Run: headless pygame with SDL's dummy video driver; simulated clock (each Clock.tick advances the game by its frame time, no real sleeping); random seed 0; keys injected as events and as key.get_pressed() state; no mouse input.
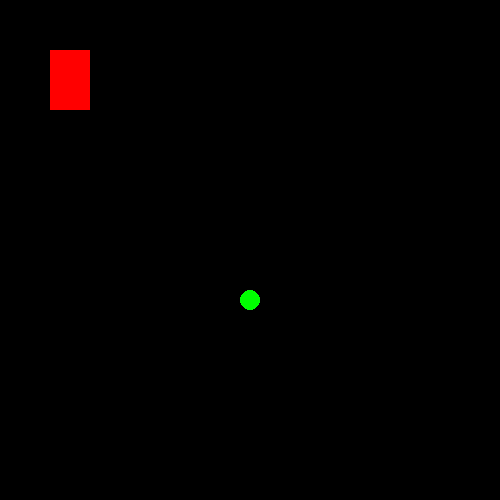
Frame 1 of 4 · flips 1–60 · no input
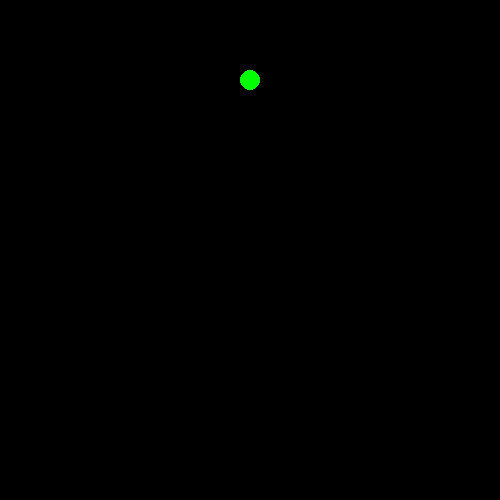
Frame 2 of 4 · flips 61–180 · tapped SPACE, RETURN · held RIGHT (→), D
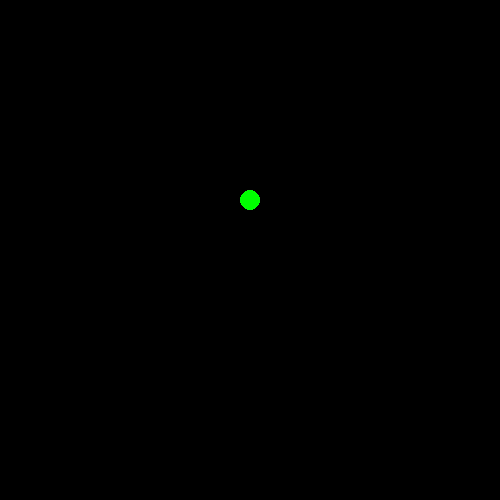
Frame 3 of 4 · flips 181–300 · held DOWN (↓), S
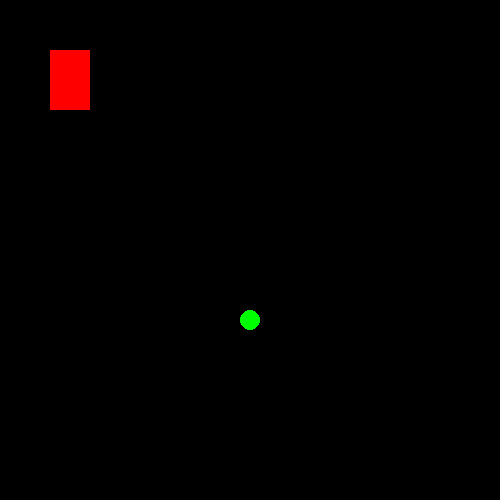
Frame 4 of 4 · flips 301–420 · held LEFT (←), A, UP (↑), W

The pygame program that drew these frames:

import random
import pygame   # https://www.pygame.org/

pygame.init()

win = pygame.display.set_mode((500, 500))   # setup window
pygame.display.set_caption("My First Game")

x = 50          # x-coordiante
y = 50          # y-coordinate
width = 40      # player-width
height = 60     # player-height

run = True
speed = 5

c_pos_x = 250
c_pos_y = 0


def check_events():
    global x, y, run, speed
    for event in pygame.event.get():
        if event.type == pygame.QUIT:
            run = False

    keys = pygame.key.get_pressed()     # https://www.pygame.org/docs/ref/key.html#pygame.key.get_pressed

    if keys[pygame.K_LEFT]:
        x -= speed

    if keys[pygame.K_RIGHT]:
        x += speed

    if keys[pygame.K_UP]:
        y -= speed

    if keys[pygame.K_DOWN]:
        y += speed


rand_pos = [random.randint(0, 500), random.randint(0, 500)]
c_speed_y = random.randint(2, 5)

while run:
    pygame.time.delay(10)   # delay of 10ms

    check_events()
    win.fill((0, 0, 0))  # Fills the screen with black
    pygame.draw.rect(win, (255, 0, 0), (x, y, width, height))   # https://www.pygame.org/docs/ref/draw.html
    c_pos_y += c_speed_y
    pygame.draw.circle(win, (0, 255, 0), [c_pos_x, c_pos_y], 10)
    if c_pos_y >= 500:
        c_pos_y = 0
        c_speed_y = random.randint(1, 3)
    pygame.display.update()

pygame.quit()
